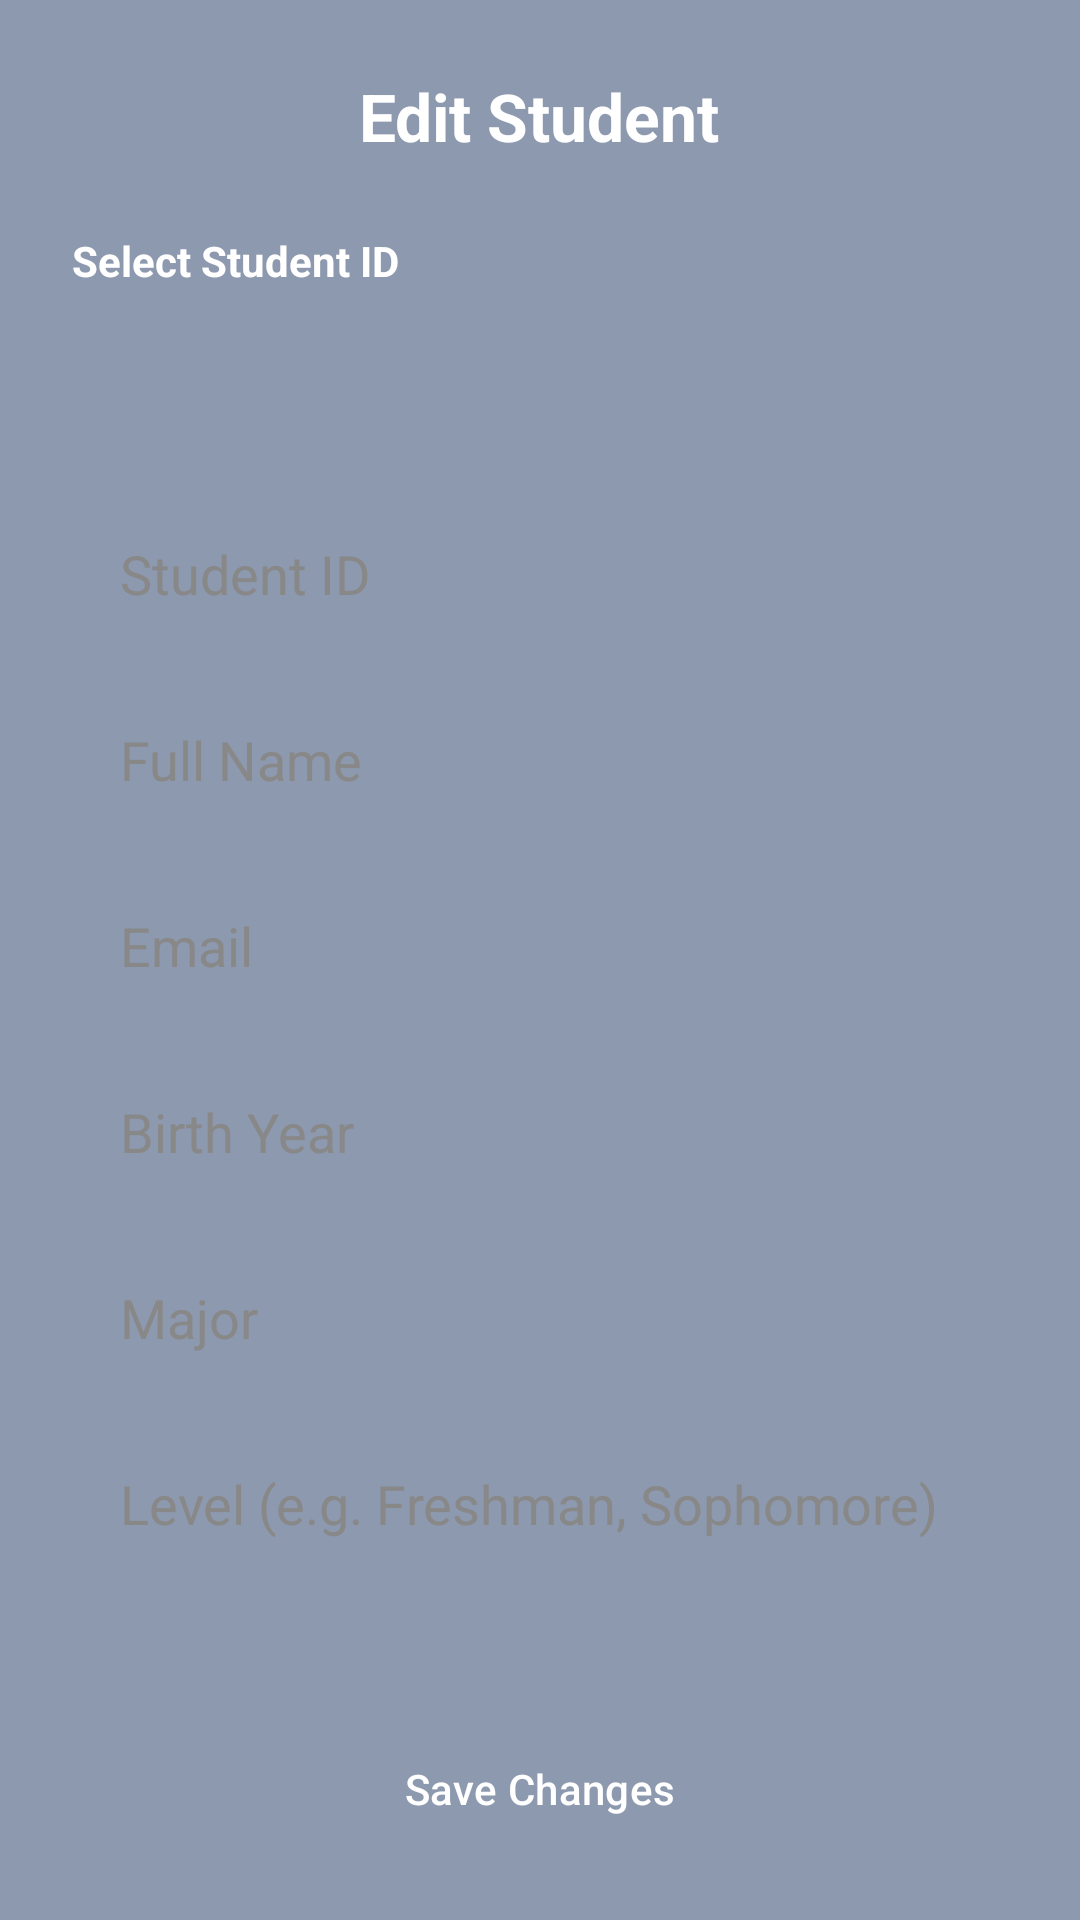

This screen was rendered from an Android layout file. Write that file and the resources it references.
<!-- AndroidManifest.xml: application theme Theme.FinalProject -->
<!-- res/layout/activity_editstudent.xml -->
<?xml version="1.0" encoding="utf-8"?>
<ScrollView xmlns:android="http://schemas.android.com/apk/res/android"
    android:layout_width="match_parent"
    android:layout_height="match_parent"
    android:padding="24dp"
    android:background="#8d99ae"
    android:fillViewport="true">

    <LinearLayout
        android:orientation="vertical"
        android:layout_width="match_parent"
        android:layout_height="wrap_content">

        <TextView
            android:layout_width="wrap_content"
            android:layout_height="wrap_content"
            android:layout_gravity="center_horizontal"
            android:layout_marginBottom="24dp"
            android:text="@string/edit_student"
            android:textColor="#FFFFFF"
            android:textSize="22sp"
            android:textStyle="bold" />

        
        <TextView
            android:layout_width="wrap_content"
            android:layout_height="wrap_content"
            android:text="@string/select_student_id"
            android:textColor="#FFFFFF"
            android:textStyle="bold"
            android:layout_marginBottom="4dp" />

        
        <Spinner
            android:id="@+id/spinnerStudentIds"
            android:layout_width="match_parent"
            android:layout_height="50dp"
            android:layout_marginBottom="16dp"
            android:background="@drawable/rounded_edittext_white"
            android:paddingStart="16dp"
            android:paddingEnd="16dp" />

        
        <EditText
            android:id="@+id/editStudentId"
            android:hint="@string/student_id"
            android:layout_width="match_parent"
            android:layout_height="50dp"
            android:background="@drawable/rounded_edittext_white"

            android:drawablePadding="12dp"
            android:paddingStart="16dp"
            android:paddingEnd="16dp"
            android:inputType="number"
            android:textColor="#000000"
            android:textColorHint="#888888"
            android:enabled="false"
            android:layout_marginBottom="12dp" />

        
        <EditText
            android:id="@+id/editName"
            android:hint="@string/full_name_std"
            android:layout_width="match_parent"
            android:layout_height="50dp"
            android:background="@drawable/rounded_edittext_white"

            android:drawablePadding="12dp"
            android:paddingStart="16dp"
            android:paddingEnd="16dp"
            android:inputType="textPersonName"
            android:textColor="#000000"
            android:textColorHint="#888888"
            android:layout_marginBottom="12dp" />

        
        <EditText
            android:id="@+id/editEmail"
            android:hint="@string/email_std"
            android:layout_width="match_parent"
            android:layout_height="50dp"
            android:background="@drawable/rounded_edittext_white"

            android:drawablePadding="12dp"
            android:paddingStart="16dp"
            android:paddingEnd="16dp"
            android:inputType="textEmailAddress"
            android:textColor="#000000"
            android:textColorHint="#888888"
            android:layout_marginBottom="12dp" />

        
        <EditText
            android:id="@+id/editBirthYear"
            android:hint="@string/birth_year"
            android:layout_width="match_parent"
            android:layout_height="50dp"
            android:background="@drawable/rounded_edittext_white"

            android:drawablePadding="12dp"
            android:paddingStart="16dp"
            android:paddingEnd="16dp"
            android:inputType="number"
            android:textColor="#000000"
            android:textColorHint="#888888"
            android:layout_marginBottom="12dp" />

        
        <EditText
            android:id="@+id/editMajor"
            android:hint="@string/major_std"
            android:layout_width="match_parent"
            android:layout_height="50dp"
            android:background="@drawable/rounded_edittext_white"

            android:drawablePadding="12dp"
            android:paddingStart="16dp"
            android:paddingEnd="16dp"
            android:inputType="text"
            android:textColor="#000000"
            android:textColorHint="#888888"
            android:layout_marginBottom="12dp" />

        
        <EditText
            android:id="@+id/editLevel"
            android:hint="@string/level_e_g_freshman_sophomore"
            android:layout_width="match_parent"
            android:layout_height="50dp"
            android:background="@drawable/rounded_edittext_white"

            android:drawablePadding="12dp"
            android:paddingStart="16dp"
            android:paddingEnd="16dp"
            android:inputType="text"
            android:textColor="#000000"
            android:textColorHint="#888888"
            android:layout_marginBottom="16dp" />

        
        <Button
            android:id="@+id/btnSaveStudentChanges"
            android:layout_width="match_parent"
            android:layout_height="60dp"
            android:text="@string/save_changes"
            android:backgroundTint="#2b2d42"
            android:textColor="#FFFFFF"
            android:layout_marginTop="24dp" />
    </LinearLayout>
</ScrollView>
<!-- resources referenced by this layout -->
<resources>
  <string name="birth_year">Birth Year</string>
  <string name="edit_student">Edit Student</string>
  <string name="email_std">Email</string>
  <string name="full_name_std">Full Name</string>
  <string name="level_e_g_freshman_sophomore">Level (e.g. Freshman, Sophomore)</string>
  <string name="major_std">Major</string>
  <string name="save_changes">Save Changes</string>
  <string name="select_student_id">Select Student ID</string>
  <string name="student_id">Student ID</string>
  <style name="Theme.FinalProject" parent="Base.Theme.FinalProject" />
  <style name="Base.Theme.FinalProject" parent="Theme.Material3.DayNight.NoActionBar">
          <item name="android:colorBackground">@color/background_color</item>
          <item name="buttonStyle">@style/CustomButton</item>
          <item name="textAppearanceBodyLarge">@style/CustomText</item>
          <item name="textAppearanceBodyMedium">@style/CustomText</item>
          <item name="textAppearanceBodySmall">@style/CustomText</item>
      </style>
  <color name="background_color">#8d99ae</color>
  <style name="CustomButton" parent="Widget.Material3.Button">
          <item name="android:backgroundTint">@color/button_background</item>
          <item name="android:textColor">@color/button_text</item>
      </style>
  <style name="CustomText" parent="TextAppearance.Material3.BodyLarge">
          <item name="android:textColor">@color/text_color</item>
      </style>
  <color name="button_background">#8d99ae</color>
  <color name="button_text">#000000</color>
  <color name="text_color">#000000</color>
</resources>
